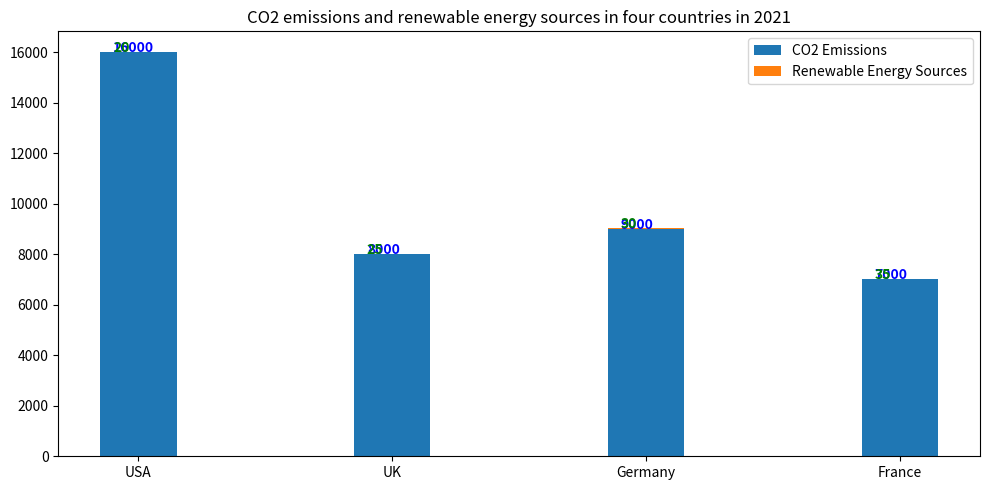

Write Python code to recreate this figure. (Note: this script raises an exception after producing the figure.)

import matplotlib.pyplot as plt
import numpy as np

Country = ['USA','UK','Germany','France']
CO2_Emissions = [16000,8000,9000,7000]
Renewable_Energy_Sources = [20,25,30,35]

fig = plt.figure(figsize=(10,5))
ax = fig.add_subplot(111)
ax.bar(Country,CO2_Emissions,width=0.3,label='CO2 Emissions')
ax.bar(Country,Renewable_Energy_Sources,bottom=CO2_Emissions,width=0.3,label='Renewable Energy Sources')
plt.xticks(Country)
ax.legend()
plt.title('CO2 emissions and renewable energy sources in four countries in 2021')

for i, v in enumerate(CO2_Emissions):
    ax.text(i-0.1, v, str(v), color='blue', fontweight='bold')

for i, v in enumerate(Renewable_Energy_Sources):
    ax.text(i-0.1, v+CO2_Emissions[i], str(v), color='green', fontweight='bold')

plt.tight_layout()
plt.savefig('Bar Chart/png/384.png')
plt.clf()
